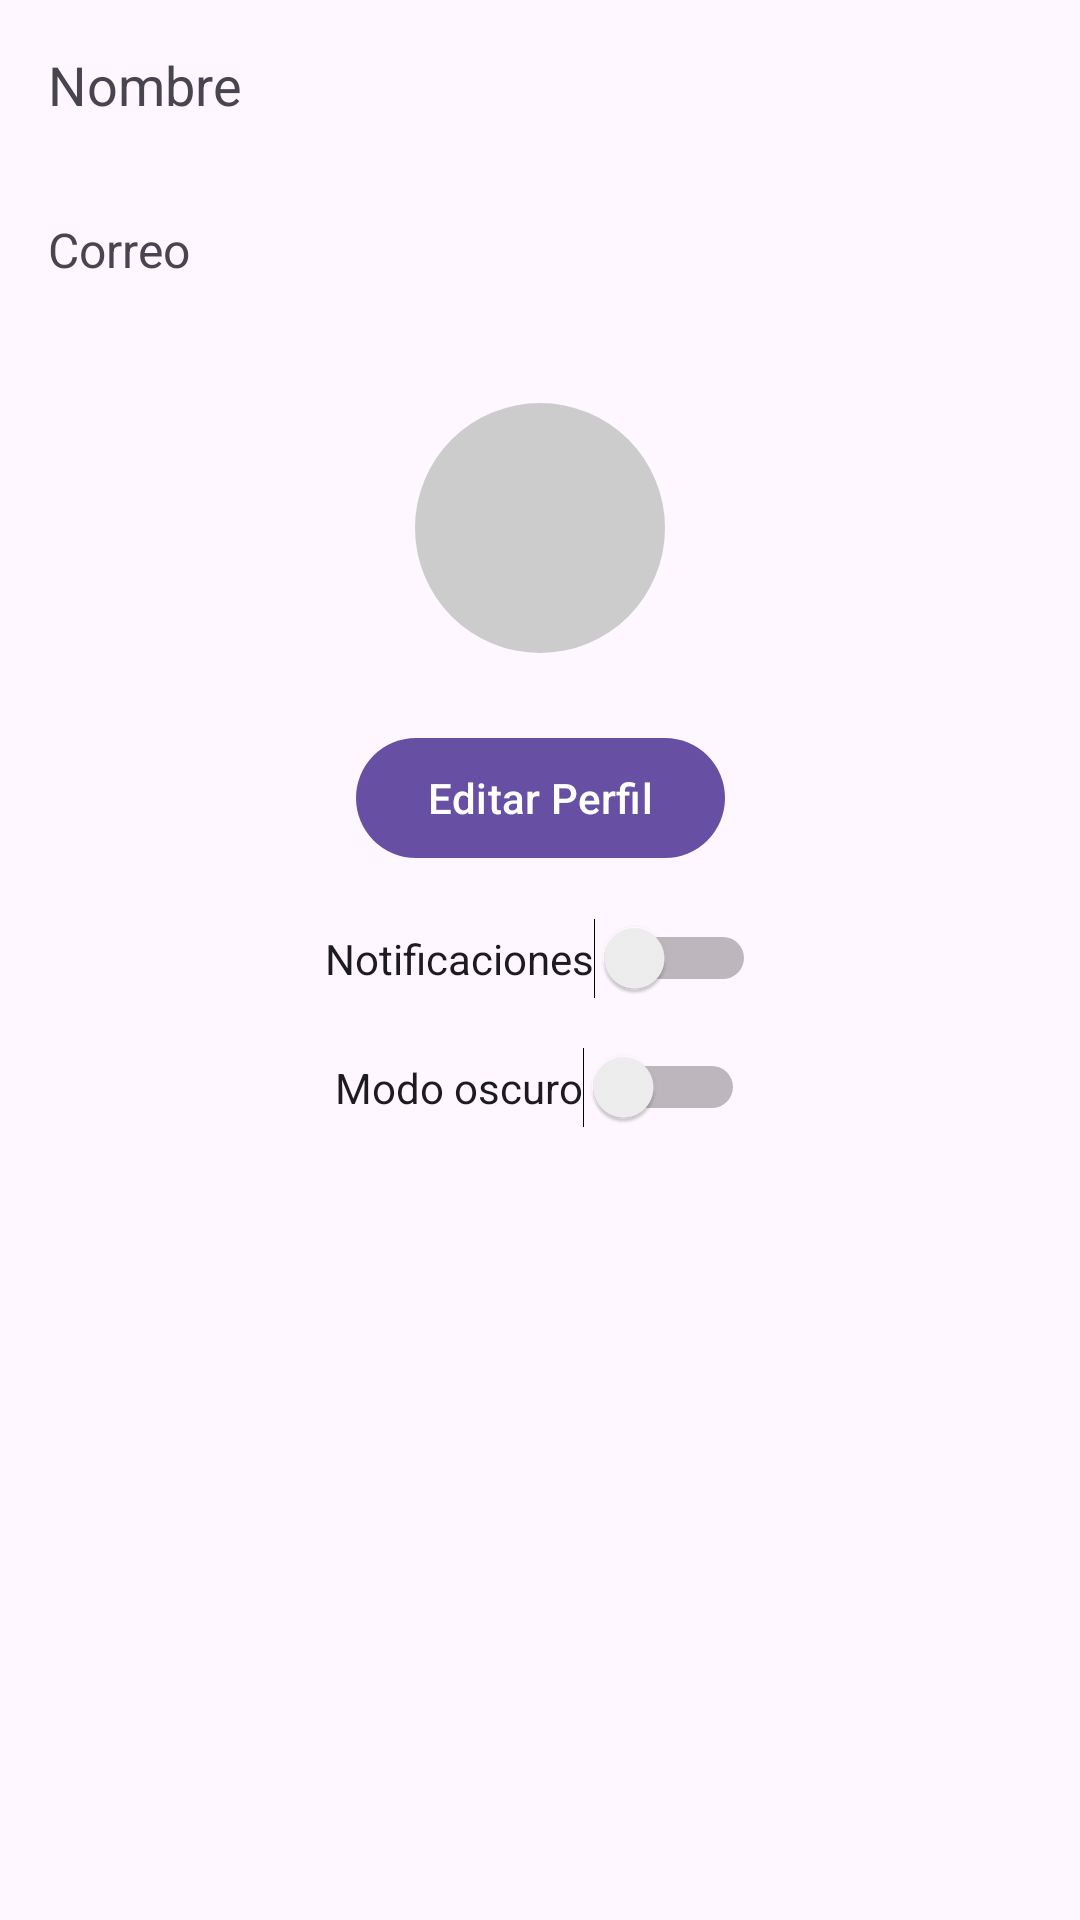

Reconstruct the res/layout file that produces this screen, plus the resources it refers to.
<!-- AndroidManifest.xml: application theme Theme.LoginYCardView -->
<!-- res/layout/fragment_profile.xml -->
<androidx.constraintlayout.widget.ConstraintLayout xmlns:android="http://schemas.android.com/apk/res/android"
    xmlns:app="http://schemas.android.com/apk/res-auto"
    android:layout_width="match_parent"
    android:layout_height="match_parent">

    
    <TextView
        android:id="@+id/user_name"
        android:layout_width="0dp"
        android:layout_height="wrap_content"
        android:text="Nombre"
        android:textSize="18sp"
        app:layout_constraintTop_toTopOf="parent"
        app:layout_constraintStart_toStartOf="parent"
        app:layout_constraintEnd_toEndOf="parent"
        app:layout_constraintBottom_toTopOf="@id/user_email"
        android:padding="16dp"/>

    <TextView
        android:id="@+id/user_email"
        android:layout_width="0dp"
        android:layout_height="wrap_content"
        android:text="Correo"
        android:textSize="16sp"
        app:layout_constraintTop_toBottomOf="@id/user_name"
        app:layout_constraintStart_toStartOf="parent"
        app:layout_constraintEnd_toEndOf="parent"
        android:padding="16dp"/>

    <ImageView
        android:id="@+id/profile_image"
        android:layout_width="100dp"
        android:layout_height="100dp"
        android:src="@drawable/ic_placeholder"
        android:layout_marginTop="16dp"
        app:layout_constraintTop_toBottomOf="@id/user_email"
        app:layout_constraintStart_toStartOf="parent"
        app:layout_constraintEnd_toEndOf="parent" />

    
    <com.google.android.material.button.MaterialButton
        android:id="@+id/btn_edit_profile"
        android:layout_width="wrap_content"
        android:layout_height="wrap_content"
        android:text="Editar Perfil"
        app:layout_constraintTop_toBottomOf="@id/profile_image"
        app:layout_constraintStart_toStartOf="parent"
        app:layout_constraintEnd_toEndOf="parent"
        android:layout_marginTop="16dp"/>

    
    <Switch
        android:id="@+id/switch_notifications"
        android:layout_width="wrap_content"
        android:layout_height="wrap_content"
        android:text="Notificaciones"
        app:layout_constraintTop_toBottomOf="@id/btn_edit_profile"
        app:layout_constraintStart_toStartOf="parent"
        app:layout_constraintEnd_toEndOf="parent"
        android:layout_marginTop="16dp"/>

    <Switch
        android:id="@+id/switch_dark_mode"
        android:layout_width="wrap_content"
        android:layout_height="wrap_content"
        android:text="Modo oscuro"
        app:layout_constraintTop_toBottomOf="@id/switch_notifications"
        app:layout_constraintStart_toStartOf="parent"
        app:layout_constraintEnd_toEndOf="parent"
        android:layout_marginTop="16dp"/>

</androidx.constraintlayout.widget.ConstraintLayout>
<!-- resources referenced by this layout -->
<resources>
  <!-- drawable ic_placeholder (drawable) -->
  <?xml version="1.0" encoding="utf-8"?>
  <vector xmlns:android="http://schemas.android.com/apk/res/android"
      android:width="24dp"
      android:height="24dp"
      android:viewportWidth="24"
      android:viewportHeight="24">
      <path
          android:fillColor="#CCCCCC"
          android:pathData="M12,12m-10,0a10,10 0 1,1 20,0a10,10 0 1,1 -20,0" />
  </vector>
  <style name="Theme.LoginYCardView" parent="Base.Theme.LoginYCardView" />
  <style name="Base.Theme.LoginYCardView" parent="Theme.Material3.DayNight.NoActionBar">
          
          
      </style>
</resources>
